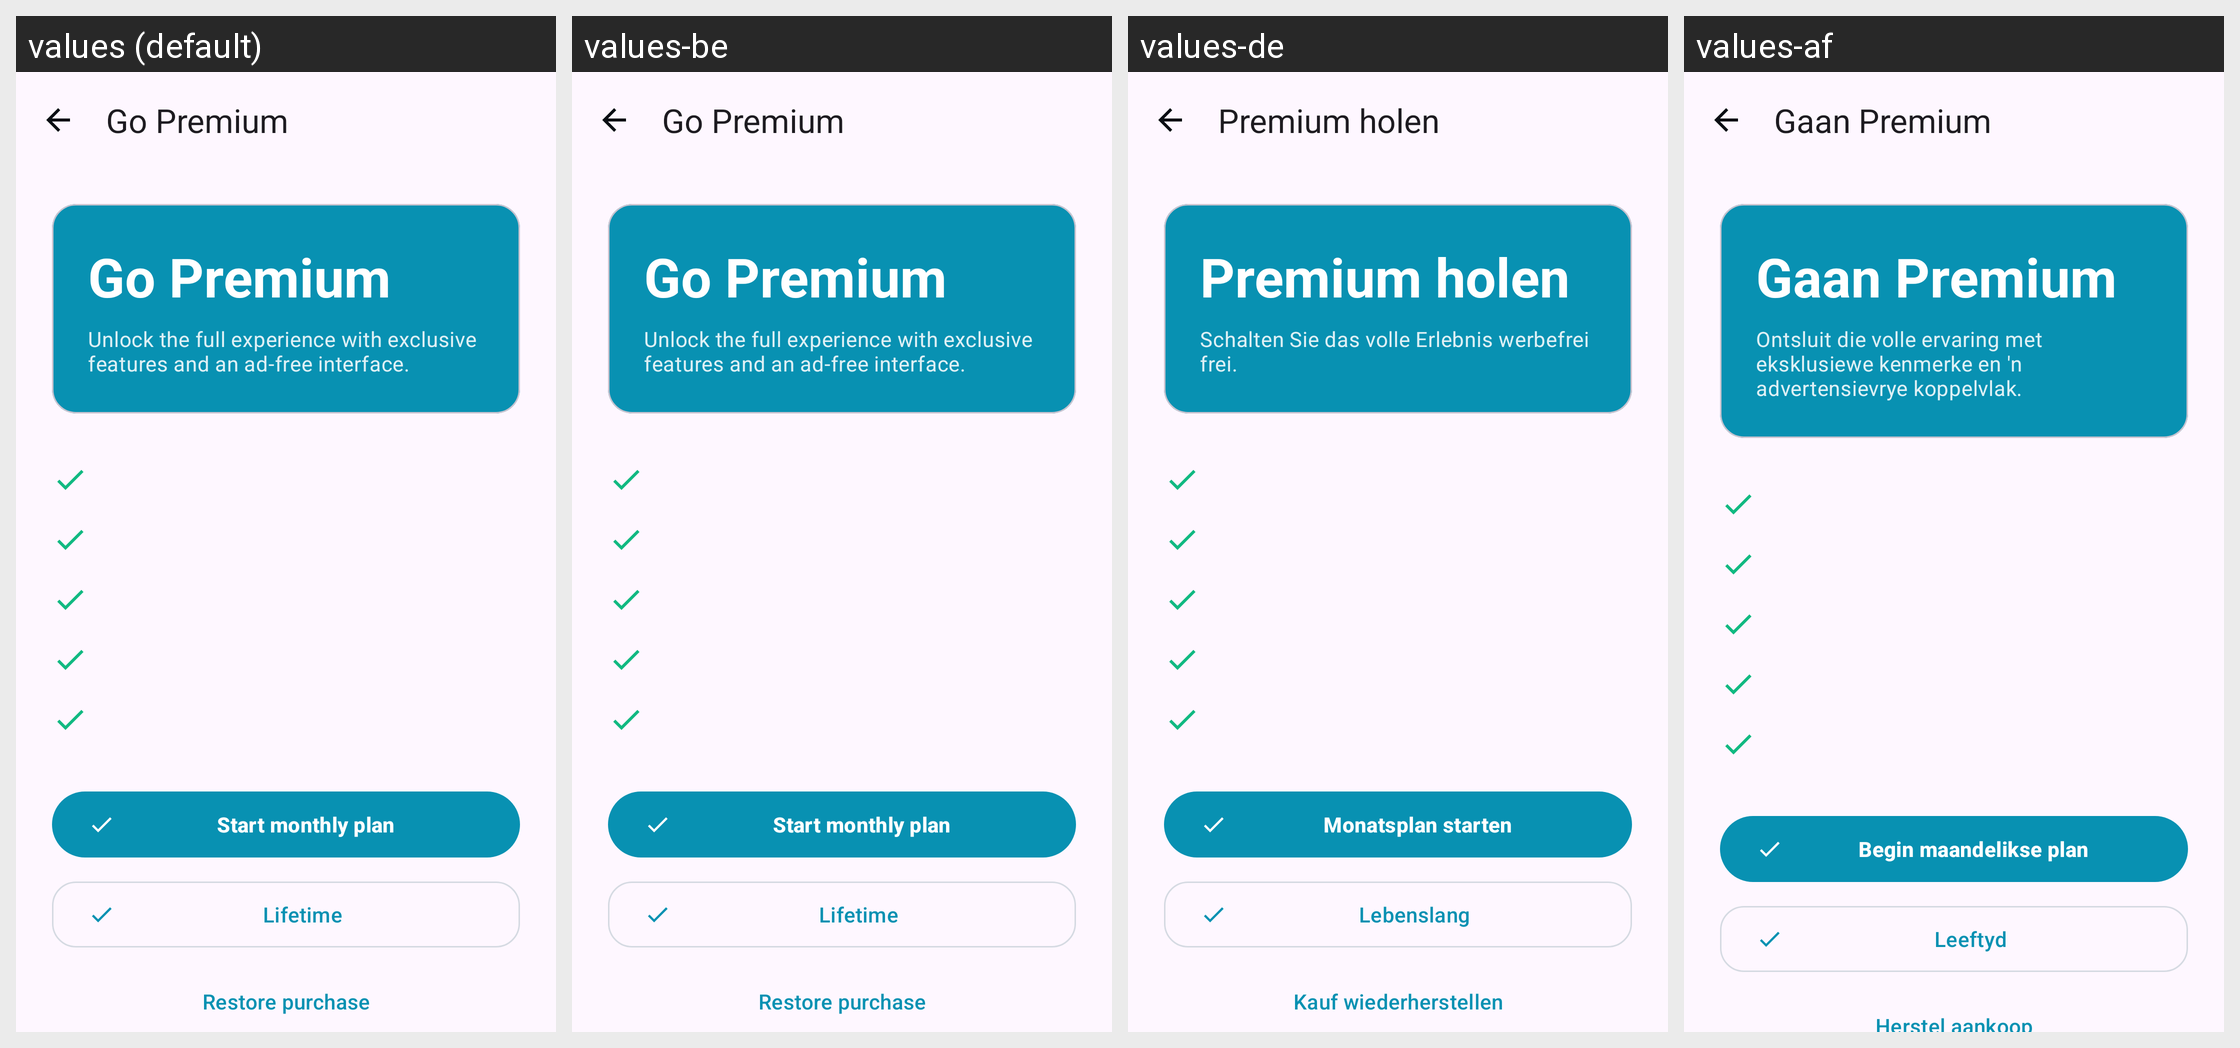

The Android screen above is rendered under several locales of the same app. Produce the string resources it draws, with the default and per-locale values.
Android screen res/layout/fragment_paywall.xml rendered under 4 locales, left to right: values (default), values-be, values-de, values-af. Device: Nexus 5 (rendered at 1080×1920; each locale shown at half size, 540×960, under a caption strip naming it); theme Theme.GeoStampCamera.
Other locales in the repository, not shown: values-am, values-ar, values-as, values-az, values-bg, values-bn, values-bo, values-bs, values-ca, values-ceb, values-cs, values-cy, values-da, values-el, values-eo, values-es, values-et, values-eu, values-fa, values-fi, values-fr, values-fy, values-ga, values-gd, values-gl, values-gu, values-haw, values-hi, values-hr, values-ht, values-hu, values-hy, values-ig, values-in, values-is, values-it, values-iw, values-ja, values-jv, values-ka, values-kk, values-km, values-kn, values-ko, values-ky, values-la, values-lb, values-lo, values-lt, values-lv, values-mg, values-mi, values-mk, values-ml, values-mn, values-mr, values-ms, values-mt, values-my, values-nb, values-ne, values-nl, values-ny, values-om, values-or, values-pa, values-pl, values-ps, values-pt, values-ro, values-ru, values-rw, values-sd, values-si, values-sk, values-sl, values-sm, values-sn, values-so, values-sq, values-sr, values-st, values-su, values-sv, values-sw, values-ta, values-te, values-tg, values-th, values-ti, values-tk, values-tl, values-tr, values-ug, values-uk, values-ur, values-uz, values-vi, values-xh, values-zh.
Strings drawn on this screen, with the default value and each locale's value (text and hints the layout hard-codes, and strings that could not be matched under every locale, appear in the picture but are not listed):

paywall_title
  values: Go Premium
  values-be: Go Premium
  values-de: Premium holen
  values-af: Gaan Premium

paywall_subtitle
  values: Unlock the full experience with exclusive features and an ad-free interface.
  values-be: Unlock the full experience with exclusive features and an ad-free interface.
  values-de: Schalten Sie das volle Erlebnis werbefrei frei.
  values-af: Ontsluit die volle ervaring met eksklusiewe kenmerke en 'n advertensievrye koppelvlak.

paywall_cta_monthly
  values: Start monthly plan
  values-be: Start monthly plan
  values-de: Monatsplan starten
  values-af: Begin maandelikse plan

paywall_cta_lifetime
  values: Lifetime
  values-be: Lifetime
  values-de: Lebenslang
  values-af: Leeftyd

paywall_restore
  values: Restore purchase
  values-be: Restore purchase
  values-de: Kauf wiederherstellen
  values-af: Herstel aankoop
